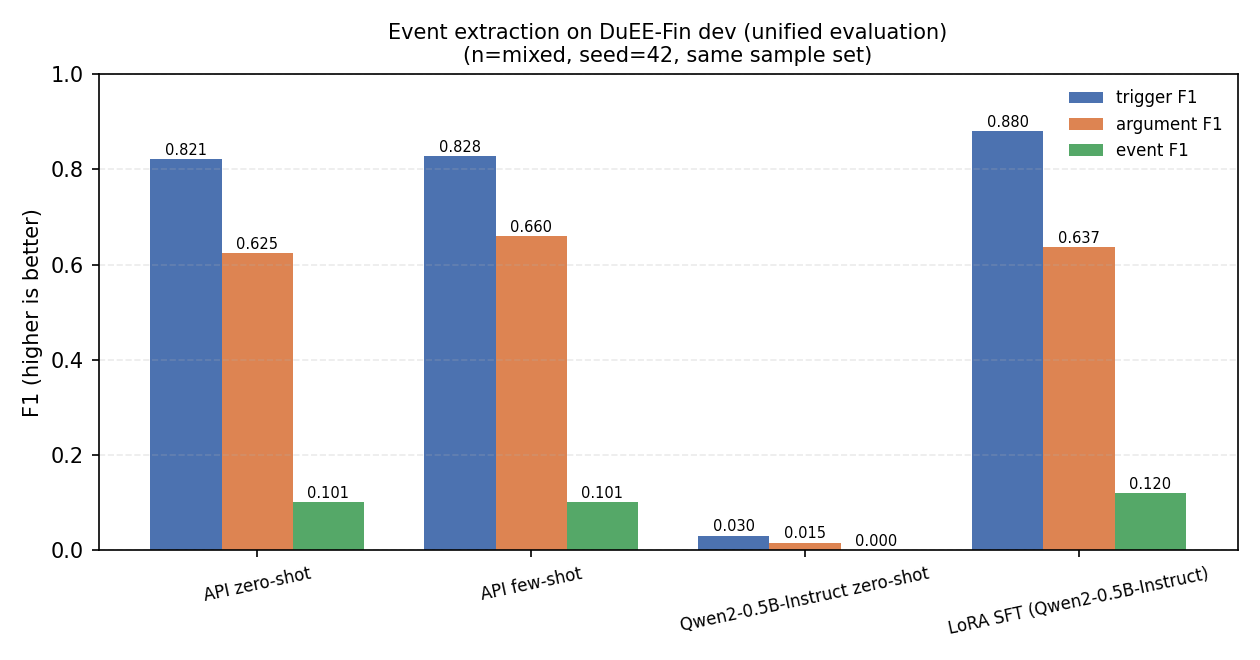

Data behind this chart, as committed beside it:
method, trigger_f1, argument_f1, event_f1, n_samples
api_zero_n200, 0.8212, 0.6249, 0.1008, 200
api_few_n200, 0.8283, 0.6599, 0.101, 200
local_zero_n60, 0.0303, 0.0155, 0.0, 60
sft_lora_n200, 0.88, 0.6367, 0.12, 200
